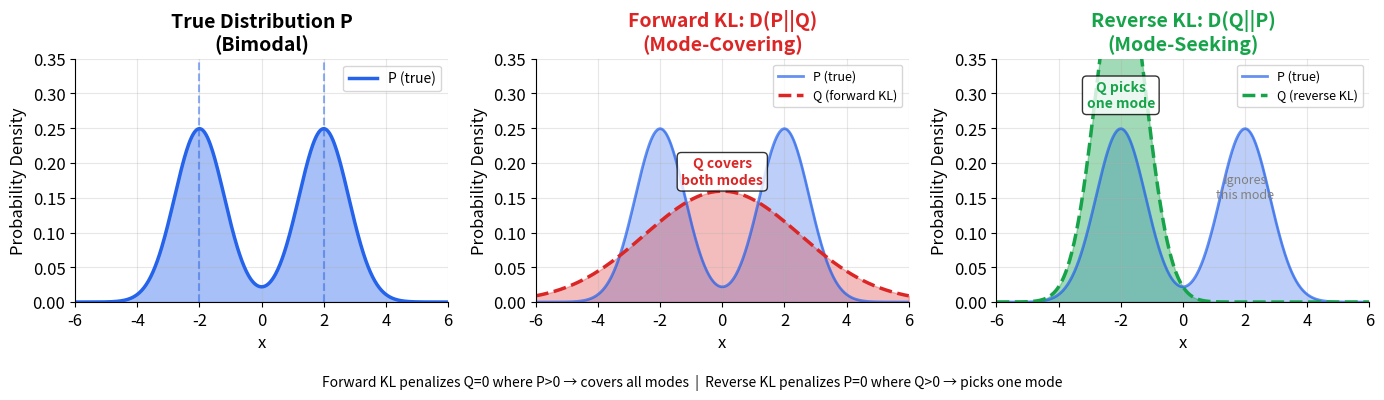

Here is the Python script that generated this plot:
#!/usr/bin/env python3
"""Generate KL divergence visualization: Forward KL vs Reverse KL on bimodal distribution."""

import matplotlib.pyplot as plt
import numpy as np

plt.rcParams['figure.dpi'] = 150
plt.rcParams['savefig.dpi'] = 150
plt.rcParams['font.size'] = 12

# Gaussian PDF using numpy only
def gaussian_pdf(x, mu, sigma):
    return (1 / (sigma * np.sqrt(2 * np.pi))) * np.exp(-0.5 * ((x - mu) / sigma) ** 2)

# Create figure with three subplots
fig, (ax1, ax2, ax3) = plt.subplots(1, 3, figsize=(14, 4))

# Generate x values
x = np.linspace(-6, 6, 500)

# True bimodal distribution P (mixture of two Gaussians)
def bimodal_p(x):
    return 0.5 * gaussian_pdf(x, -2, 0.8) + 0.5 * gaussian_pdf(x, 2, 0.8)

# Forward KL result Q (mode-covering: wide Gaussian)
def forward_kl_q(x):
    return gaussian_pdf(x, 0, 2.5)

# Reverse KL result Q (mode-seeking: narrow Gaussian at one mode)
def reverse_kl_q(x):
    return gaussian_pdf(x, -2, 0.8)

p = bimodal_p(x)
q_forward = forward_kl_q(x)
q_reverse = reverse_kl_q(x)

# ===== Panel 1: True Distribution P (Bimodal) =====
ax1.fill_between(x, p, alpha=0.4, color='#2563eb')
ax1.plot(x, p, color='#2563eb', linewidth=2.5, label='P (true)')
ax1.axvline(x=-2, color='#2563eb', linestyle='--', alpha=0.5)
ax1.axvline(x=2, color='#2563eb', linestyle='--', alpha=0.5)
ax1.set_xlabel('x', fontsize=12)
ax1.set_ylabel('Probability Density', fontsize=12)
ax1.set_title('True Distribution P\n(Bimodal)', fontsize=14, fontweight='bold')
ax1.set_xlim(-6, 6)
ax1.set_ylim(0, 0.35)
ax1.legend(loc='upper right', fontsize=10)
ax1.spines['top'].set_visible(False)
ax1.spines['right'].set_visible(False)
ax1.grid(True, alpha=0.3)

# ===== Panel 2: Forward KL Result (Mode-Covering) =====
ax2.fill_between(x, p, alpha=0.3, color='#2563eb')
ax2.plot(x, p, color='#2563eb', linewidth=2, label='P (true)', alpha=0.7)
ax2.fill_between(x, q_forward, alpha=0.3, color='#dc2626')
ax2.plot(x, q_forward, color='#dc2626', linewidth=2.5, label='Q (forward KL)', linestyle='--')

# Annotate
ax2.annotate('Q covers\nboth modes', xy=(0, 0.17), fontsize=10, ha='center', 
             color='#dc2626', fontweight='bold',
             bbox=dict(boxstyle='round', facecolor='white', alpha=0.8))

ax2.set_xlabel('x', fontsize=12)
ax2.set_ylabel('Probability Density', fontsize=12)
ax2.set_title('Forward KL: D(P||Q)\n(Mode-Covering)', fontsize=14, fontweight='bold', color='#dc2626')
ax2.set_xlim(-6, 6)
ax2.set_ylim(0, 0.35)
ax2.legend(loc='upper right', fontsize=9)
ax2.spines['top'].set_visible(False)
ax2.spines['right'].set_visible(False)
ax2.grid(True, alpha=0.3)

# ===== Panel 3: Reverse KL Result (Mode-Seeking) =====
ax3.fill_between(x, p, alpha=0.3, color='#2563eb')
ax3.plot(x, p, color='#2563eb', linewidth=2, label='P (true)', alpha=0.7)
ax3.fill_between(x, q_reverse, alpha=0.4, color='#16a34a')
ax3.plot(x, q_reverse, color='#16a34a', linewidth=2.5, label='Q (reverse KL)', linestyle='--')

# Annotate
ax3.annotate('Q picks\none mode', xy=(-2, 0.28), fontsize=10, ha='center', 
             color='#16a34a', fontweight='bold',
             bbox=dict(boxstyle='round', facecolor='white', alpha=0.8))
ax3.annotate('Ignores\nthis mode', xy=(2, 0.15), fontsize=9, ha='center', 
             color='gray', style='italic')

ax3.set_xlabel('x', fontsize=12)
ax3.set_ylabel('Probability Density', fontsize=12)
ax3.set_title('Reverse KL: D(Q||P)\n(Mode-Seeking)', fontsize=14, fontweight='bold', color='#16a34a')
ax3.set_xlim(-6, 6)
ax3.set_ylim(0, 0.35)
ax3.legend(loc='upper right', fontsize=9)
ax3.spines['top'].set_visible(False)
ax3.spines['right'].set_visible(False)
ax3.grid(True, alpha=0.3)

# Add summary text at bottom
fig.text(0.5, 0.01, 
         'Forward KL penalizes Q=0 where P>0 → covers all modes  |  '
         'Reverse KL penalizes P=0 where Q>0 → picks one mode',
         ha='center', fontsize=10, style='italic')

plt.tight_layout(rect=[0, 0.05, 1, 1])
plt.savefig('kl_divergence.png', bbox_inches='tight', facecolor='white')
plt.close()

print("Generated kl_divergence.png")
